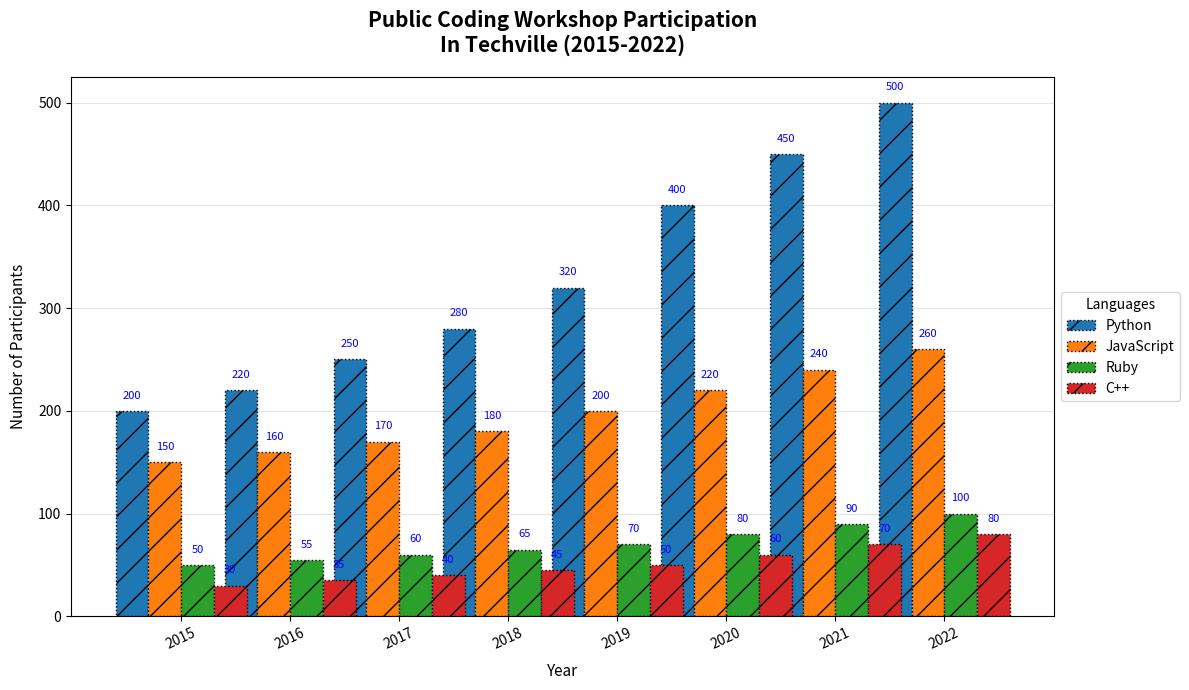

Recreate this plot in Python.
import matplotlib.pyplot as plt
import numpy as np

# Data Setup
years = np.array(['2015', '2016', '2017', '2018', '2019', '2020', '2021', '2022'])
languages = ['Python', 'JavaScript', 'Ruby', 'C++']
participants = np.array([
    [200, 150, 50, 30],   
    [220, 160, 55, 35],   
    [250, 170, 60, 40],   
    [280, 180, 65, 45],   
    [320, 200, 70, 50],   
    [400, 220, 80, 60],   
    [450, 240, 90, 70],   
    [500, 260, 100, 80],  
])

# Setup the figure and subplots
fig, ax = plt.subplots(figsize=(12, 7))

# Bar width
bar_width = 0.3  

# X positions for groups
x = np.arange(len(years))

# Plot each language's data as separate bars stacked horizontally for each year
for i, language in enumerate(languages):
    ax.bar(x + i * bar_width, participants[:, i], width=bar_width, label=language, edgecolor='black', linestyle=':', hatch='/')

# Add data annotations
for i, year_data in enumerate(participants):
    for j, value in enumerate(year_data):
        ax.text(i + j * bar_width, value + 10, str(value), ha='center', va='bottom', fontsize=8, color='blue')

# Set labels, title, and legend
ax.set_xlabel('Year', fontsize=11, labelpad=8)
ax.set_ylabel('Number of Participants', fontsize=11, labelpad=8)
ax.set_title('Public Coding Workshop Participation\nIn Techville (2015-2022)', fontsize=15, fontweight='bold', pad=18)
ax.set_xticks(x + bar_width * 1.5)
ax.set_xticklabels(years, rotation=25)
ax.legend(title='Languages', loc='center left', bbox_to_anchor=(1, 0.5))

# Add grid lines with style alterations
ax.yaxis.grid(True, linewidth=0.5, alpha=0.5)
ax.set_axisbelow(True)

# Adjust layout for clarity
plt.tight_layout()

# Display the plot
plt.show()
